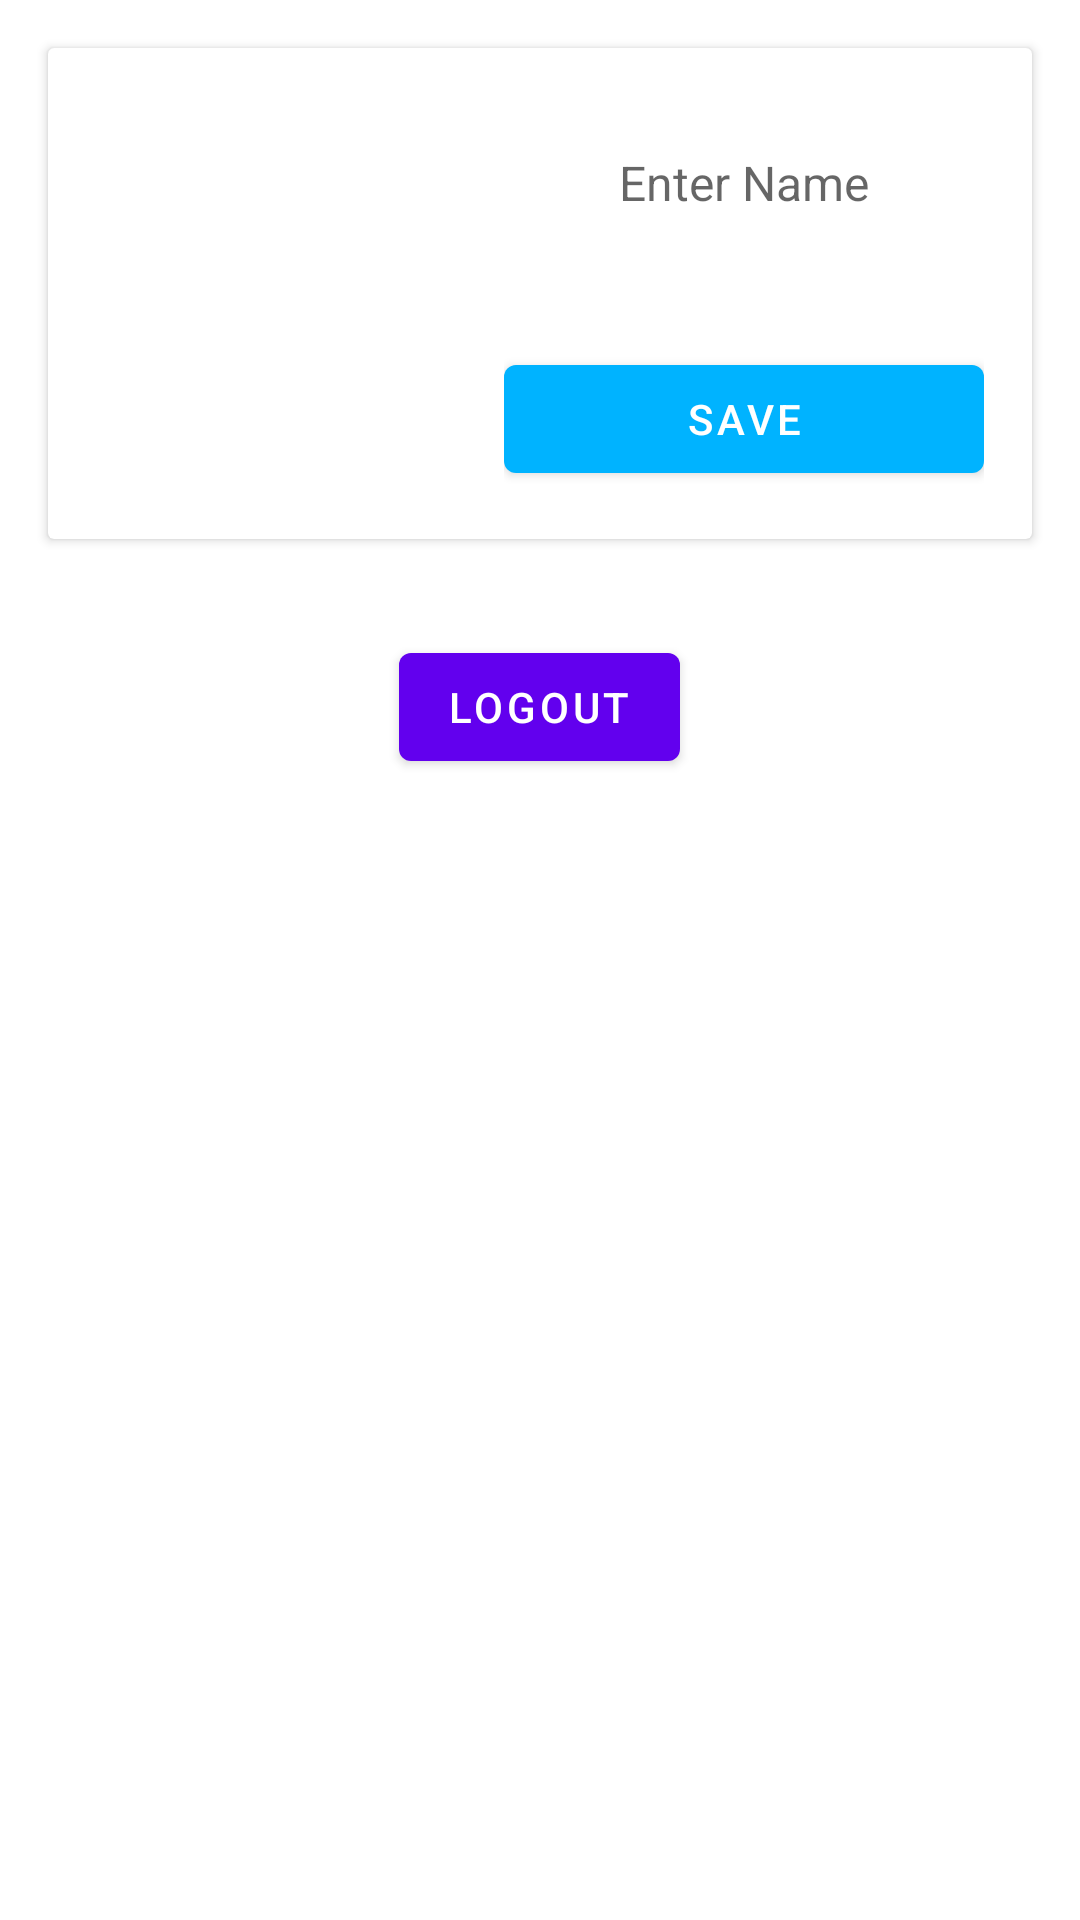

The Android layout XML behind this screen, and the referenced resources:
<!-- AndroidManifest.xml: application theme Theme.PlantIntroduce -->
<!-- res/layout/fragment_profile.xml -->
<RelativeLayout
    xmlns:android="http://schemas.android.com/apk/res/android"
    xmlns:app="http://schemas.android.com/apk/res-auto"
    android:layout_width="match_parent"
    android:layout_height="match_parent"
    android:background="@color/white">

    <androidx.cardview.widget.CardView
        android:id="@+id/profile_card"
        android:layout_width="match_parent"
        android:layout_height="wrap_content"
        android:layout_margin="16dp"
        android:elevation="8dp">

        <LinearLayout
            android:id="@+id/profile_layout"
            android:layout_width="match_parent"
            android:layout_height="wrap_content"
            android:orientation="horizontal"
            android:padding="16dp">

            <ImageView
                android:id="@+id/profile_image"
                android:layout_width="120dp"
                android:layout_height="120dp"
                android:src="@drawable/default_profile_image"
                android:layout_gravity="center_vertical" />

            <LinearLayout
                android:layout_width="match_parent"
                android:layout_height="wrap_content"
                android:orientation="vertical"
                android:layout_marginStart="16dp">

                <EditText
                    android:id="@+id/profile_name_edittext"
                    android:layout_width="match_parent"
                    android:layout_height="wrap_content"
                    android:background="@drawable/edit_text_bg"
                    android:layout_marginTop="10dp"
                    android:hint="Enter Name"
                    android:textAlignment="center"
                    android:maxLines="1"
                    android:inputType="textPersonName"
                    android:textSize="16sp"
                    android:padding="8dp"
                    android:layout_marginBottom="8dp"/>



                <com.google.android.material.button.MaterialButton
                    android:id="@+id/edit_profile_name_button"
                    android:layout_width="match_parent"
                    android:layout_height="wrap_content"
                    android:text="Save"
                    android:layout_marginTop="28dp"
                    app:cornerRadius="4dp"
                    app:backgroundTint="@color/colorPrimary"
                    android:textColor="@android:color/white"
                />

            </LinearLayout>

        </LinearLayout>

    </androidx.cardview.widget.CardView>

    <com.google.android.material.button.MaterialButton
        android:id="@+id/logout_button"
        android:layout_width="wrap_content"
        android:layout_height="wrap_content"
        android:text="Logout"
        android:layout_below="@id/profile_card"
        android:layout_centerHorizontal="true"
        android:layout_marginTop="16dp"
        app:cornerRadius="4dp" />

</RelativeLayout>
<!-- resources referenced by this layout -->
<resources>
  <color name="colorPrimary">#00b3ff</color>
  <color name="white">#FFFFFFFF</color>
  <style name="Theme.PlantIntroduce" parent="Theme.MaterialComponents.DayNight.DarkActionBar">
          
          <item name="colorPrimary">@color/purple_500</item>
          <item name="colorPrimaryVariant">@color/purple_700</item>
          <item name="colorOnPrimary">@color/white</item>
          
          <item name="colorSecondary">@color/teal_200</item>
          <item name="colorSecondaryVariant">@color/teal_700</item>
          <item name="colorOnSecondary">@color/black</item>
          
          <item name="android:statusBarColor">?attr/colorPrimaryVariant</item>
          
      </style>
  <color name="purple_500">#FF6200EE</color>
  <color name="purple_700">#FF3700B3</color>
  <color name="teal_200">#FF03DAC5</color>
  <color name="teal_700">#FF018786</color>
  <color name="black">#FF000000</color>
</resources>
